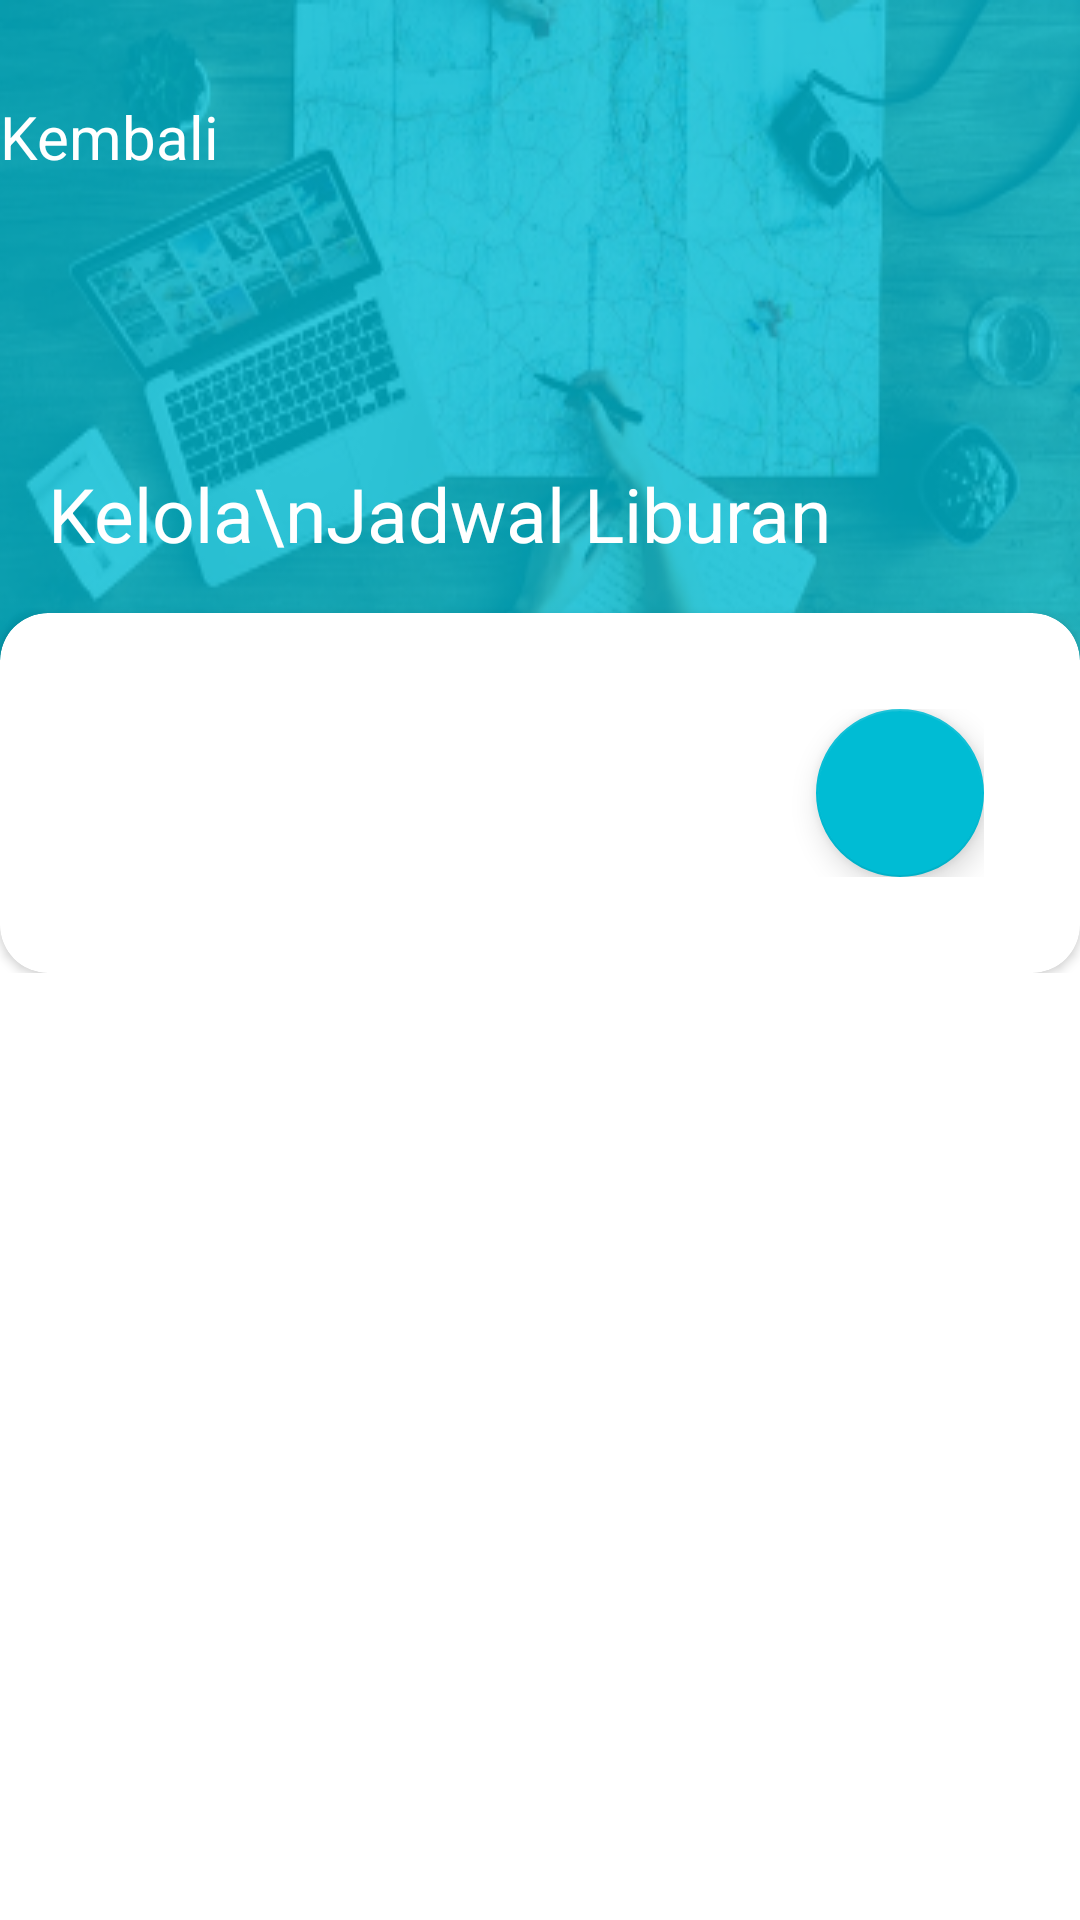

Layout XML and referenced resources for this Android screen:
<!-- AndroidManifest.xml: application theme AppTheme -->
<!-- res/layout/activity_jadwal_liburan_saya.xml -->
<?xml version="1.0" encoding="utf-8"?>
<ScrollView xmlns:android="http://schemas.android.com/apk/res/android"
    xmlns:app="http://schemas.android.com/apk/res-auto"
    xmlns:tools="http://schemas.android.com/tools"
    android:layout_width="match_parent"
    android:layout_height="match_parent"
    tools:context=".Jadwal.JadwalLiburanSayaActivity">

    <RelativeLayout
        android:layout_width="match_parent"
        android:layout_height="match_parent">
        <RelativeLayout
            android:id="@+id/bg_kelola_jadwal"
            android:background="@drawable/kelola_menu"
            android:layout_width="match_parent"
            android:layout_height="220dp">
            <RelativeLayout
                android:layout_marginTop="32dp"
                android:id="@+id/back_layout"
                android:layout_width="wrap_content"
                android:layout_height="wrap_content">
                <ImageButton
                    android:layout_centerVertical="true"
                    android:id="@+id/back_btn"
                    android:layout_width="wrap_content"
                    android:layout_height="wrap_content"
                    android:background="@android:color/transparent"
                    android:src="@drawable/ic_chevron_left_24dp"
                    />

                <TextView
                    android:layout_centerVertical="true"
                    android:layout_toEndOf="@id/back_btn"
                    android:layout_width="wrap_content"
                    android:layout_height="wrap_content"
                    android:text="Kembali"
                    android:textColor="@android:color/white"
                    android:textSize="20sp"
                    />
            </RelativeLayout>
            <TextView
                android:text="Kelola\nJadwal Liburan"
                android:textColor="@android:color/white"
                android:textSize="25sp"
                android:layout_alignParentBottom="true"
                android:layout_marginBottom="32dp"
                android:layout_marginLeft="16dp"
                android:layout_width="wrap_content"
                android:layout_height="wrap_content" />
        </RelativeLayout>
        <android.support.v7.widget.CardView
            app:cardCornerRadius="16dp"
            android:background="@android:color/white"
            android:layout_below="@id/bg_kelola_jadwal"
            android:layout_marginTop="-16dp"
            android:layout_width="match_parent"
            android:layout_height="wrap_content">
            <RelativeLayout
                android:padding="32dp"
                android:layout_width="match_parent"
                android:layout_height="match_parent">
                <ProgressBar
                    android:visibility="gone"
                    android:id="@+id/progress_bar"
                    android:indeterminateTint="@color/orange"
                    android:layout_centerInParent="true"
                    android:layout_width="wrap_content"
                    android:layout_height="wrap_content" />
                <android.support.v7.widget.RecyclerView
                    android:id="@+id/rv_jadwal_saya"
                    android:layout_width="match_parent"
                    android:layout_height="match_parent"/>
                <android.support.design.widget.FloatingActionButton
                    app:backgroundTint="@color/teal"
                    android:id="@+id/btn_add_jadwal"
                    android:layout_below="@id/rv_jadwal_saya"
                    android:src="@drawable/ic_add_white_24dp"
                    android:layout_alignParentBottom="true"
                    android:layout_alignParentEnd="true"
                    android:layout_width="wrap_content"
                    android:layout_height="wrap_content" />
            </RelativeLayout>
        </android.support.v7.widget.CardView>
    </RelativeLayout>
</ScrollView>
<!-- resources referenced by this layout -->
<resources>
  <color name="orange">#FF7139</color>
  <color name="teal">#00BCD4</color>
  <!-- drawable kelola_menu: png bitmap (drawable, 94817 bytes) -->
  <style name="AppTheme" parent="Theme.MaterialComponents.Light.NoActionBar">
          
          <item name="colorPrimary">@color/colorPrimary</item>
          <item name="colorPrimaryDark">@color/colorPrimaryDark</item>
          <item name="colorAccent">@color/colorAccent</item>
          <item name="android:windowTranslucentStatus">true</item>
          <item name="windowActionBar">false</item>
          <item name="colorControlNormal">@android:color/white</item>
          <item name="colorControlActivated">@android:color/white</item>
          <item name="colorControlHighlight">@android:color/white</item>
          <item name="android:spinnerDropDownItemStyle">@style/mySpinnerItemStyle</item>
      </style>
  <color name="colorPrimary">#008577</color>
  <color name="colorPrimaryDark">#00574B</color>
  <color name="colorAccent">#fff</color>
  <style name="mySpinnerItemStyle" parent="@android:style/Widget.Holo.DropDownItem.Spinner">
          <item name="android:textColor">@android:color/white</item>
      </style>
</resources>
